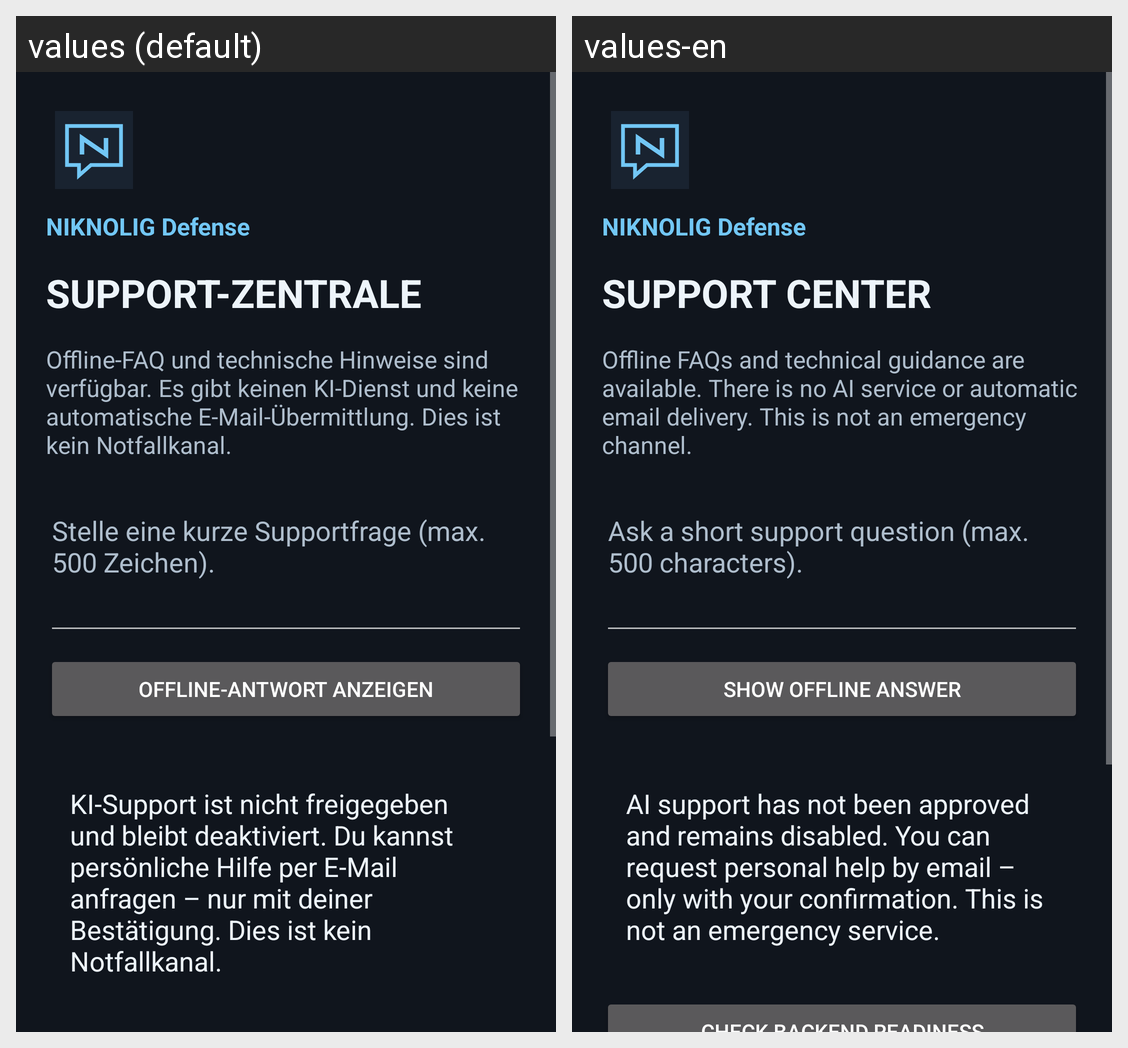

Strings drawn on this Android screen and how each of the app's shown locales translates them:
Android screen res/layout/activity_support.xml rendered under 2 locales, left to right: values (default), values-en. Device: Nexus 5 (rendered at 1080×1920; each locale shown at half size, 540×960, under a caption strip naming it); theme Theme.Niknolig.
Strings drawn on this screen, with the default value and each locale's value (text and hints the layout hard-codes, and strings that could not be matched under every locale, appear in the picture but are not listed):

brand_name
  values: NIKNOLIG Defense
  values-en: NIKNOLIG Defense

support_heading
  values: SUPPORT-ZENTRALE
  values-en: SUPPORT CENTER

support_flow_description
  values: Offline-FAQ und technische Hinweise sind verfügbar. Es gibt keinen KI-Dienst und keine automatische E-Mail-Übermittlung. Dies ist kein Notfallkanal.
  values-en: Offline FAQs and technical guidance are available. There is no AI service or automatic email delivery. This is not an emergency channel.

support_question_hint
  values: Stelle eine kurze Supportfrage (max. 500 Zeichen).
  values-en: Ask a short support question (max. 500 characters).

support_answer_button
  values: Offline-Antwort anzeigen
  values-en: Show offline answer

support_ai_unavailable
  values: KI-Support ist nicht freigegeben und bleibt deaktiviert. Du kannst persönliche Hilfe per E-Mail anfragen – nur mit deiner Bestätigung. Dies ist kein Notfallkanal.
  values-en: AI support has not been approved and remains disabled. You can request personal help by email – only with your confirmation. This is not an emergency service.
